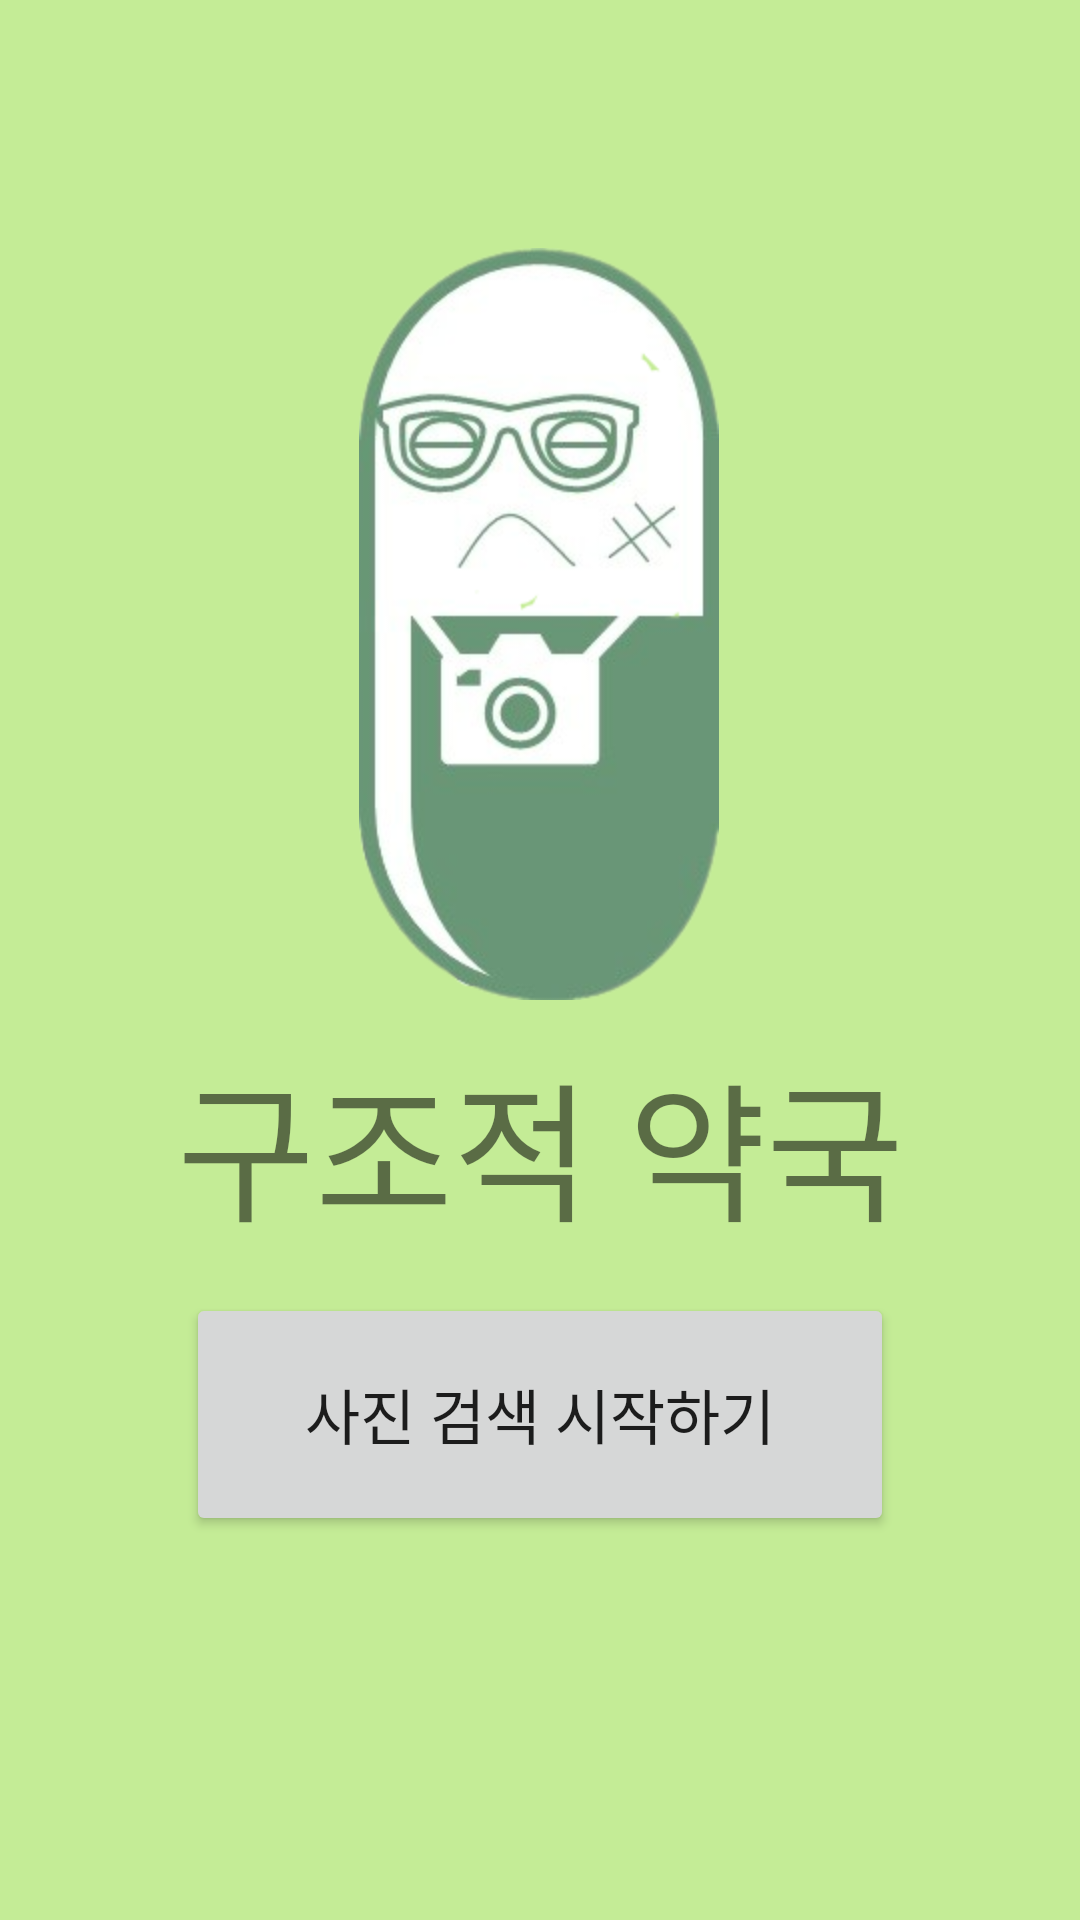

Reconstruct the res/layout file that produces this screen, plus the resources it refers to.
<!-- AndroidManifest.xml: application theme AppTheme.ImageClassification -->
<!-- res/layout/activity_logo2.xml -->
<?xml version="1.0" encoding="utf-8"?>
<androidx.constraintlayout.widget.ConstraintLayout xmlns:android="http://schemas.android.com/apk/res/android"
    xmlns:app="http://schemas.android.com/apk/res-auto"
    xmlns:tools="http://schemas.android.com/tools"
    android:layout_width="match_parent"
    android:layout_height="match_parent"
    android:background="#FFFFFF"
    tools:context=".LogoActivity2">

    <TextView
        android:id="@+id/textView3"
        android:layout_width="0dp"
        android:layout_height="0dp"
        android:background="#C4EC96"
        app:layout_constraintBottom_toBottomOf="parent"
        app:layout_constraintEnd_toEndOf="parent"
        app:layout_constraintHorizontal_bias="0.524"
        app:layout_constraintStart_toStartOf="parent"
        app:layout_constraintTop_toTopOf="parent"
        app:layout_constraintVertical_bias="0.186" />

    <ImageView
        android:id="@+id/imageView2"
        android:layout_width="wrap_content"
        android:layout_height="wrap_content"
        app:layout_constraintBottom_toBottomOf="parent"
        app:layout_constraintEnd_toEndOf="parent"
        app:layout_constraintHorizontal_bias="0.498"
        app:layout_constraintStart_toStartOf="parent"
        app:layout_constraintTop_toTopOf="parent"
        app:layout_constraintVertical_bias="0.212"
        app:srcCompat="@drawable/shutter" />

    <TextView
        android:id="@+id/textView"
        android:layout_width="wrap_content"
        android:layout_height="wrap_content"
        android:layout_marginTop="12dp"
        android:fontFamily="@font/sangsangflowerroad"
        android:text="구조적 약국"
        android:textSize="50dp"
        app:layout_constraintEnd_toEndOf="parent"
        app:layout_constraintHorizontal_bias="0.502"
        app:layout_constraintStart_toStartOf="parent"
        app:layout_constraintTop_toBottomOf="@+id/imageView2" />

    <Button
        android:id="@+id/startButton"
        android:layout_width="236dp"
        android:layout_height="81dp"
        android:layout_marginBottom="128dp"
        android:text="사진 검색 시작하기"
        android:textSize="20sp"
        app:layout_constraintBottom_toBottomOf="parent"
        app:layout_constraintEnd_toEndOf="parent"
        app:layout_constraintStart_toStartOf="parent" />

</androidx.constraintlayout.widget.ConstraintLayout>
<!-- resources referenced by this layout -->
<resources>
  <!-- drawable shutter: png bitmap (drawable-hdpi, 62583 bytes) -->
  <style name="AppTheme.ImageClassification" parent="Theme.AppCompat.Light.NoActionBar">
          
          <item name="colorPrimary">#217DCB</item>
          <item name="colorPrimaryDark">#217DCB</item>
          <item name="colorAccent">@color/tfe_color_accent</item>
      </style>
</resources>
